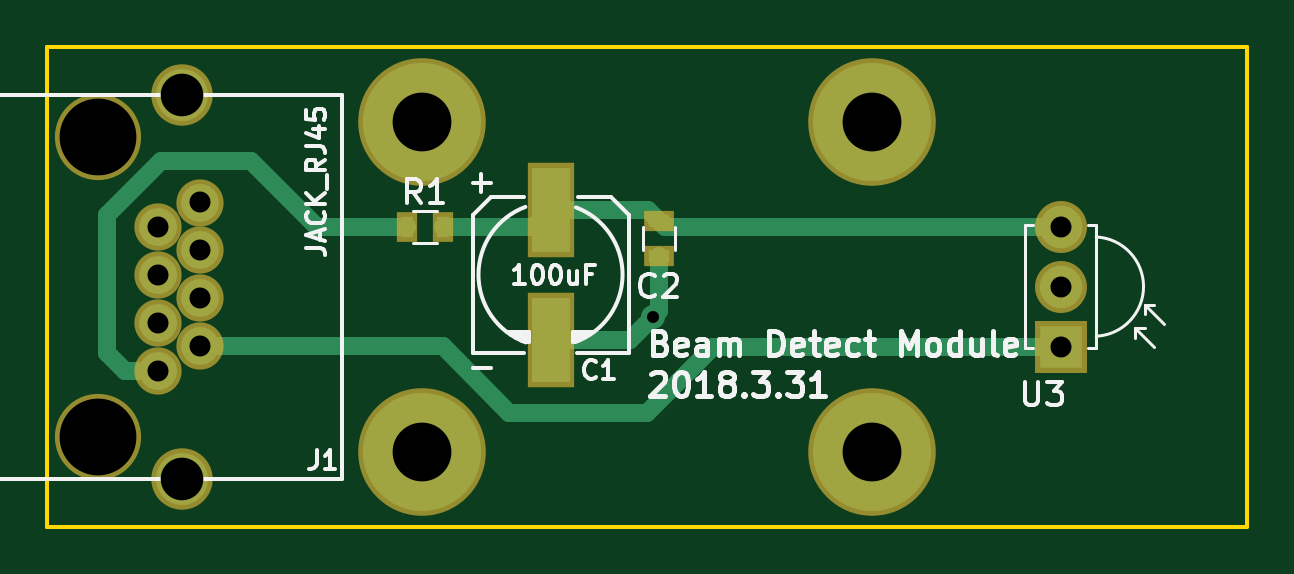
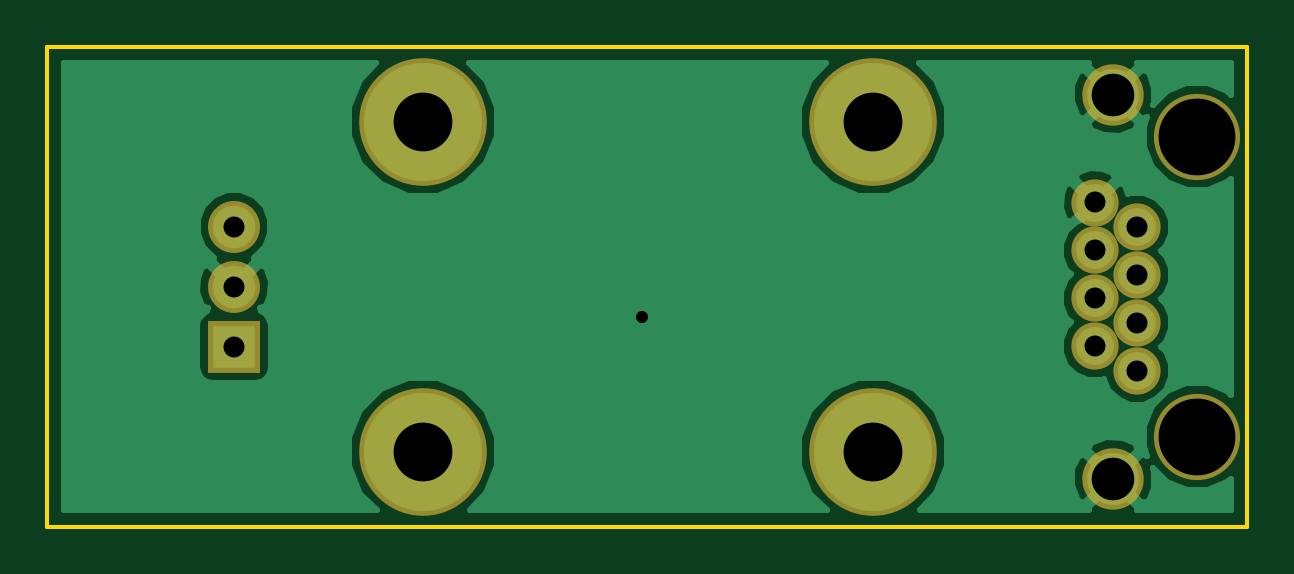
Circuit board: 11 layer files. Board 50.8 x 20.3 mm.
- bottom_copper: BeamDetect-B.Cu.gbr (14886 bytes)
- bottom_mask: BeamDetect-B.Mask.gbr (878 bytes)
- paste: BeamDetect-B.Paste.gbr (264 bytes)
- bottom_silk: BeamDetect-B.SilkS.gbr (265 bytes)
- outline: BeamDetect-Edge.Cuts.gbr (841 bytes)
- top_copper: BeamDetect-F.Cu.gbr (2356 bytes)
- top_mask: BeamDetect-F.Mask.gbr (1121 bytes)
- paste: BeamDetect-F.Paste.gbr (507 bytes)
- top_silk: BeamDetect-F.SilkS.gbr (15950 bytes)
- drill: BeamDetect-NPTH.drl (170 bytes)
- drill: BeamDetect.drl (451 bytes)

=== bottom_copper: BeamDetect-B.Cu.gbr (14886 bytes, source omitted) ===
=== bottom_mask: BeamDetect-B.Mask.gbr ===
G04 #@! TF.FileFunction,Soldermask,Bot*
%FSLAX46Y46*%
G04 Gerber Fmt 4.6, Leading zero omitted, Abs format (unit mm)*
G04 Created by KiCad (PCBNEW 4.0.7) date 03/31/18 19:23:34*
%MOMM*%
%LPD*%
G01*
G04 APERTURE LIST*
%ADD10C,0.150000*%
%ADD11C,2.600000*%
%ADD12C,3.650000*%
%ADD13C,2.000000*%
%ADD14R,2.200000X2.200000*%
%ADD15C,2.200000*%
%ADD16C,5.400000*%
G04 APERTURE END LIST*
D10*
D11*
X41272000Y-37590000D03*
X41272000Y-53850000D03*
D12*
X37712000Y-39370000D03*
X37712000Y-52070000D03*
D13*
X40252000Y-45220000D03*
X40252000Y-47250000D03*
X42032000Y-44190000D03*
X42032000Y-46220000D03*
X42032000Y-42160000D03*
X40252000Y-43190000D03*
X42032000Y-48250000D03*
X40252000Y-49280000D03*
D14*
X78486000Y-48260000D03*
D15*
X78486000Y-45720000D03*
X78486000Y-43180000D03*
D16*
X51435000Y-38735000D03*
X51435000Y-52705000D03*
X70485000Y-38735000D03*
X70485000Y-52705000D03*
M02*

=== paste: BeamDetect-B.Paste.gbr ===
G04 #@! TF.FileFunction,Paste,Bot*
%FSLAX46Y46*%
G04 Gerber Fmt 4.6, Leading zero omitted, Abs format (unit mm)*
G04 Created by KiCad (PCBNEW 4.0.7) date 03/31/18 19:23:34*
%MOMM*%
%LPD*%
G01*
G04 APERTURE LIST*
%ADD10C,0.150000*%
G04 APERTURE END LIST*
D10*
M02*

=== bottom_silk: BeamDetect-B.SilkS.gbr ===
G04 #@! TF.FileFunction,Legend,Bot*
%FSLAX46Y46*%
G04 Gerber Fmt 4.6, Leading zero omitted, Abs format (unit mm)*
G04 Created by KiCad (PCBNEW 4.0.7) date 03/31/18 19:23:34*
%MOMM*%
%LPD*%
G01*
G04 APERTURE LIST*
%ADD10C,0.150000*%
G04 APERTURE END LIST*
D10*
M02*

=== outline: BeamDetect-Edge.Cuts.gbr ===
G04 #@! TF.FileFunction,Profile,NP*
%FSLAX46Y46*%
G04 Gerber Fmt 4.6, Leading zero omitted, Abs format (unit mm)*
G04 Created by KiCad (PCBNEW 4.0.7) date 03/31/18 19:23:34*
%MOMM*%
%LPD*%
G01*
G04 APERTURE LIST*
%ADD10C,0.150000*%
G04 APERTURE END LIST*
D10*
X86385400Y-35560000D02*
X86385400Y-41910000D01*
X80035400Y-35560000D02*
X86385400Y-35560000D01*
X86385400Y-55880000D02*
X80035400Y-55880000D01*
X86385400Y-49530000D02*
X86385400Y-55880000D01*
X35585400Y-35560000D02*
X35585400Y-41910000D01*
X41935400Y-35560000D02*
X35585400Y-35560000D01*
X35585400Y-55880000D02*
X35585400Y-49276000D01*
X42189400Y-55880000D02*
X35585400Y-55880000D01*
X35585400Y-41910000D02*
X35585400Y-49530000D01*
X86385400Y-41910000D02*
X86385400Y-49530000D01*
X80035400Y-55880000D02*
X41935400Y-55880000D01*
X41935400Y-35560000D02*
X80035400Y-35560000D01*
M02*

=== top_copper: BeamDetect-F.Cu.gbr ===
G04 #@! TF.FileFunction,Copper,L1,Top,Signal*
%FSLAX46Y46*%
G04 Gerber Fmt 4.6, Leading zero omitted, Abs format (unit mm)*
G04 Created by KiCad (PCBNEW 4.0.7) date 03/31/18 19:23:34*
%MOMM*%
%LPD*%
G01*
G04 APERTURE LIST*
%ADD10C,0.150000*%
%ADD11R,0.900000X0.500000*%
%ADD12C,2.200000*%
%ADD13C,1.600000*%
%ADD14R,1.800000X1.800000*%
%ADD15C,1.800000*%
%ADD16R,1.600200X3.599200*%
%ADD17R,0.500000X0.900000*%
%ADD18C,5.000000*%
%ADD19C,1.016000*%
%ADD20C,0.762000*%
%ADD21C,0.508000*%
G04 APERTURE END LIST*
D10*
D11*
X61468000Y-42938000D03*
X61468000Y-44438000D03*
D12*
X41272000Y-37590000D03*
X41272000Y-53850000D03*
D13*
X40252000Y-45220000D03*
X40252000Y-47250000D03*
X42032000Y-44190000D03*
X42032000Y-46220000D03*
X42032000Y-42160000D03*
X40252000Y-43190000D03*
X42032000Y-48250000D03*
X40252000Y-49280000D03*
D14*
X78486000Y-48260000D03*
D15*
X78486000Y-45720000D03*
X78486000Y-43180000D03*
D16*
X56896000Y-42461200D03*
X56896000Y-47962800D03*
D17*
X50812000Y-43180000D03*
X52312000Y-43180000D03*
D18*
X51435000Y-38735000D03*
X51435000Y-52705000D03*
X70485000Y-38735000D03*
X70485000Y-52705000D03*
D19*
X61214000Y-46990000D03*
D20*
X56896000Y-47962800D02*
X60241200Y-47962800D01*
X61468000Y-46736000D02*
X61214000Y-46990000D01*
X61468000Y-46736000D02*
X61468000Y-44438000D01*
X60241200Y-47962800D02*
X61214000Y-46990000D01*
X78486000Y-48260000D02*
X63754000Y-48260000D01*
X52314000Y-48250000D02*
X42032000Y-48250000D01*
X55118000Y-51054000D02*
X52314000Y-48250000D01*
X60960000Y-51054000D02*
X55118000Y-51054000D01*
X63754000Y-48260000D02*
X60960000Y-51054000D01*
D21*
X78486000Y-48260000D02*
X78232000Y-48260000D01*
D20*
X38866000Y-49280000D02*
X40252000Y-49280000D01*
X38100000Y-48514000D02*
X38866000Y-49280000D01*
X38100000Y-42672000D02*
X38100000Y-48514000D01*
X40386000Y-40386000D02*
X38100000Y-42672000D01*
X44196000Y-40386000D02*
X40386000Y-40386000D01*
X46990000Y-43180000D02*
X44196000Y-40386000D01*
X50812000Y-43180000D02*
X46990000Y-43180000D01*
X40252000Y-49280000D02*
X40136000Y-49280000D01*
X40252000Y-49280000D02*
X40644000Y-49280000D01*
X78486000Y-43180000D02*
X61710000Y-43180000D01*
X61710000Y-43180000D02*
X61468000Y-42938000D01*
X56896000Y-42461200D02*
X60991200Y-42461200D01*
X60991200Y-42461200D02*
X61468000Y-42938000D01*
X52312000Y-43180000D02*
X56177200Y-43180000D01*
X56177200Y-43180000D02*
X56896000Y-42461200D01*
M02*

=== top_mask: BeamDetect-F.Mask.gbr ===
G04 #@! TF.FileFunction,Soldermask,Top*
%FSLAX46Y46*%
G04 Gerber Fmt 4.6, Leading zero omitted, Abs format (unit mm)*
G04 Created by KiCad (PCBNEW 4.0.7) date 03/31/18 19:23:34*
%MOMM*%
%LPD*%
G01*
G04 APERTURE LIST*
%ADD10C,0.150000*%
%ADD11R,1.300000X0.900000*%
%ADD12C,2.600000*%
%ADD13C,3.650000*%
%ADD14C,2.000000*%
%ADD15R,2.200000X2.200000*%
%ADD16C,2.200000*%
%ADD17R,2.000200X3.999200*%
%ADD18R,0.900000X1.300000*%
%ADD19C,5.400000*%
G04 APERTURE END LIST*
D10*
D11*
X61468000Y-42938000D03*
X61468000Y-44438000D03*
D12*
X41272000Y-37590000D03*
X41272000Y-53850000D03*
D13*
X37712000Y-39370000D03*
X37712000Y-52070000D03*
D14*
X40252000Y-45220000D03*
X40252000Y-47250000D03*
X42032000Y-44190000D03*
X42032000Y-46220000D03*
X42032000Y-42160000D03*
X40252000Y-43190000D03*
X42032000Y-48250000D03*
X40252000Y-49280000D03*
D15*
X78486000Y-48260000D03*
D16*
X78486000Y-45720000D03*
X78486000Y-43180000D03*
D17*
X56896000Y-42461200D03*
X56896000Y-47962800D03*
D18*
X50812000Y-43180000D03*
X52312000Y-43180000D03*
D19*
X51435000Y-38735000D03*
X51435000Y-52705000D03*
X70485000Y-38735000D03*
X70485000Y-52705000D03*
M02*

=== paste: BeamDetect-F.Paste.gbr ===
G04 #@! TF.FileFunction,Paste,Top*
%FSLAX46Y46*%
G04 Gerber Fmt 4.6, Leading zero omitted, Abs format (unit mm)*
G04 Created by KiCad (PCBNEW 4.0.7) date 03/31/18 19:23:34*
%MOMM*%
%LPD*%
G01*
G04 APERTURE LIST*
%ADD10C,0.150000*%
%ADD11R,0.900000X0.500000*%
%ADD12R,1.600200X3.599200*%
%ADD13R,0.500000X0.900000*%
G04 APERTURE END LIST*
D10*
D11*
X61468000Y-42938000D03*
X61468000Y-44438000D03*
D12*
X56896000Y-42461200D03*
X56896000Y-47962800D03*
D13*
X50812000Y-43180000D03*
X52312000Y-43180000D03*
M02*

=== top_silk: BeamDetect-F.SilkS.gbr (15950 bytes, source omitted) ===
=== drill: BeamDetect-NPTH.drl ===
M48
;DRILL file {KiCad 4.0.7} date 03/31/18 19:23:37
;FORMAT={-:-/ absolute / inch / decimal}
FMAT,2
INCH,TZ
T1C0.128
%
G90
G05
M72
T1
X1.4847Y-1.55
X1.4847Y-2.05
T0
M30

=== drill: BeamDetect.drl ===
M48
;DRILL file {KiCad 4.0.7} date 03/31/18 19:23:37
;FORMAT={-:-/ absolute / inch / decimal}
FMAT,2
INCH,TZ
T1C0.020
T2C0.035
T3C0.035
T4C0.071
T5C0.098
%
G90
G05
M72
T1
X2.41Y-1.85
T2
X1.5847Y-1.7004
X1.5847Y-1.7803
X1.5847Y-1.8602
X1.5847Y-1.9402
X1.6548Y-1.6598
X1.6548Y-1.7398
X1.6548Y-1.8197
X1.6548Y-1.8996
T3
X3.09Y-1.7
X3.09Y-1.8
X3.09Y-1.9
T4
X1.6249Y-1.4799
X1.6249Y-2.1201
T5
X2.025Y-1.525
X2.025Y-2.075
X2.775Y-1.525
X2.775Y-2.075
T0
M30
